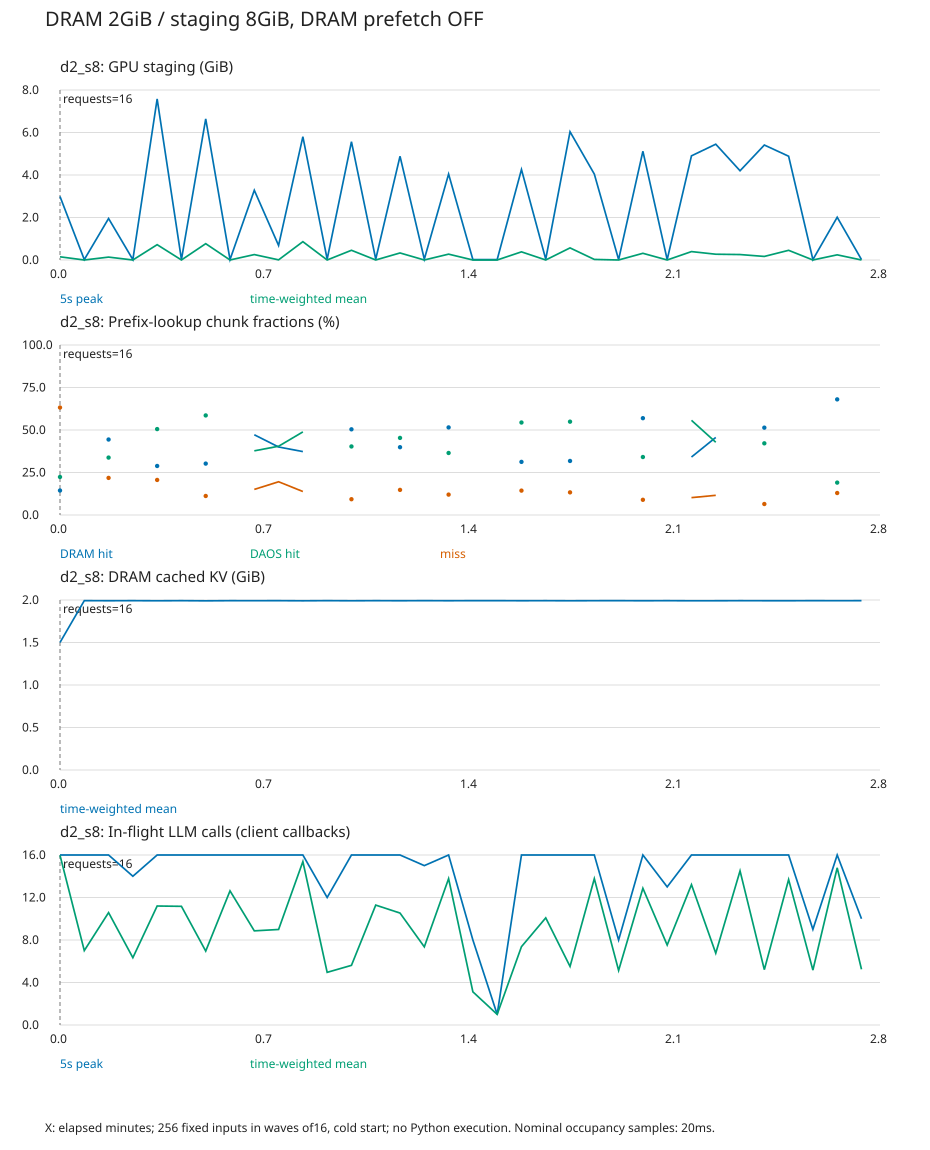

Source data for this figure (header and first rows):
t_seconds, duration_seconds, peak_staging_gib, mean_staging_gib, peak_ready_gib, mean_cpu_gib, lookup_chunks, dram_chunks, daos_chunks, miss_chunks, cpu_staged_requests, cpu_unstaged_requests, peak_llm_calls, mean_llm_calls
0, 5, 2.988, 0.1501, 2.578, 1.5, 590, 85, 132, 373, 0, 5, 16, 15.97
5, 5, 0.01953, 0.0006445, 0.0, 1.992, 0, 0, 0, 0, 0, 0, 16, 7.004
10, 5, 1.953, 0.1365, 1.855, 1.991, 527, 234, 178, 115, 0, 15, 16, 10.58
15, 5, 0.01953, 0.0005559, 0.0, 1.992, 0, 0, 0, 0, 0, 0, 14, 6.334
20, 5, 7.578, 0.7211, 6.934, 1.991, 926, 267, 468, 191, 0, 16, 16, 11.2
25, 5, 0.01953, 0.0007804, 0.0, 1.992, 0, 0, 0, 0, 0, 0, 16, 11.17
30, 5, 6.641, 0.7679, 6.23, 1.99, 840, 254, 492, 94, 0, 16, 16, 6.957
35, 5, 0.01953, 0.0008711, 0.0, 1.992, 0, 0, 0, 0, 0, 0, 16, 12.62
40, 5, 3.281, 0.2553, 3.281, 1.992, 498, 235, 188, 75, 0, 16, 16, 8.862
45, 5, 0.6836, 0.007115, 0.6836, 1.992, 225, 90, 91, 44, 0, 4, 16, 8.99
50, 5, 5.801, 0.8626, 5.039, 1.991, 630, 235, 308, 87, 0, 12, 16, 15.38
55, 5, 0.03906, 0.0004688, 0.0, 1.992, 0, 0, 0, 0, 0, 0, 12, 4.956
60, 5, 5.566, 0.4575, 4.473, 1.991, 754, 380, 304, 70, 0, 15, 16, 5.614
65, 5, 0.03906, 0.0009028, 0.0, 1.992, 0, 0, 0, 0, 0, 0, 16, 11.28
70, 5, 4.883, 0.3312, 4.883, 1.991, 677, 270, 307, 100, 0, 16, 16, 10.53
75, 5, 0.03906, 0.0006303, 0.0, 1.992, 0, 0, 0, 0, 0, 0, 15, 7.355
80, 5, 4.043, 0.2754, 4.043, 1.991, 625, 322, 228, 75, 0, 16, 16, 13.77
85, 5, 0.01953, 0.0003757, 0.0, 1.992, 0, 0, 0, 0, 0, 0, 8, 3.12
90, 5, 0.01953, 0.0001217, 0.0, 1.992, 0, 0, 0, 0, 0, 0, 1, 1.0
95, 5, 4.258, 0.3837, 3.828, 1.991, 704, 220, 383, 101, 0, 16, 16, 7.373
100, 5, 0.03906, 0.0009349, 0.0, 1.992, 0, 0, 0, 0, 0, 0, 16, 10.08
105, 5, 6.035, 0.5692, 5.508, 1.991, 969, 308, 532, 129, 0, 16, 16, 5.511
110, 5, 4.043, 0.0272, 3.867, 1.992, 0, 0, 0, 0, 0, 0, 16, 13.77
115, 5, 0.01953, 0.0004126, 0.0, 1.992, 0, 0, 0, 0, 0, 0, 8, 5.134
120, 5, 5.117, 0.3154, 5.117, 1.991, 906, 516, 309, 81, 0, 15, 16, 12.87
125, 5, 0.01953, 0.0005994, 0.0, 1.992, 0, 0, 0, 0, 0, 0, 13, 7.526
130, 5, 4.902, 0.396, 3.672, 1.991, 783, 267, 436, 80, 0, 16, 16, 13.21
135, 5, 5.449, 0.2718, 3.906, 1.991, 881, 402, 377, 102, 0, 16, 16, 6.758
140, 5, 4.199, 0.2565, 3.906, 1.992, 0, 0, 0, 0, 0, 0, 16, 14.5
145, 5, 5.41, 0.1682, 5.039, 1.992, 944, 485, 398, 61, 0, 16, 16, 5.209
150, 5, 4.883, 0.4554, 4.336, 1.991, 0, 0, 0, 0, 0, 0, 16, 13.69
155, 5, 0.01953, 0.0004205, 0.0, 1.992, 0, 0, 0, 0, 0, 0, 9, 5.167
160, 5, 2.012, 0.2427, 2.012, 1.992, 719, 489, 137, 93, 0, 16, 16, 14.79
165, 3.813, 0.01953, 0.0004671, 0.0, 1.992, 0, 0, 0, 0, 0, 0, 10, 5.243
